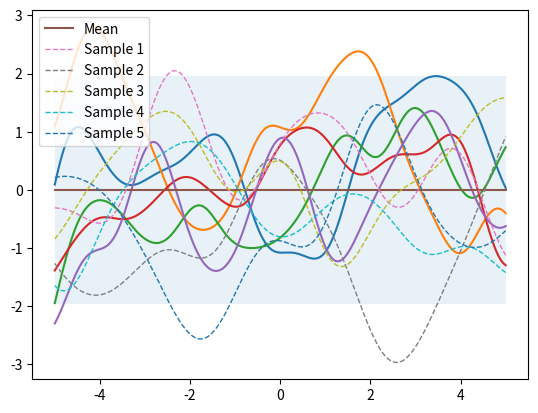

This chart was generated by the following Python code:
# import necessary packages
import numpy as np
from matplotlib import pyplot as plt

# set random seed to ensure reproducibility
np.random.seed(8)


# define a kernel function to return a squared exponential distance between two input locations
def kernel(a, b):
    # decomposing the squaring operation into three parts
    #  each input location may be multi-dimensional, thus summing over all dimensions
    sq_dist = np.sum(a**2, 1).reshape(-1, 1) + np.sum(b**2, 1) - 2 * np.dot(a, b.T)
    return np.exp(-sq_dist)


# setting number of input locations which approximates a function when growing to infinity
n = 200
X_test = np.linspace(-5, 5, n).reshape(-1, 1)

# calculate the pairwise distance, resulting in a nxn matrix
K = kernel(X_test, X_test)
# adding a small number along diagonal elements to ensure cholesky decomposition works
L = np.linalg.cholesky(K + 1e-10 * np.eye(n))
# calculating functional samples by multiplying the sd with standard normal samples
samples = np.dot(L, np.random.normal(size=(n, 5)))
plt.plot(X_test, samples)
plt.show()


# Args:
#     X1: array of m points (m x d).
#     X2: array of n points (n x d).
# Returns:
#     (m x n) matrix.
def ise_kernel(X1, X2, length=1.0, sigma_f=1.0):
    sq_dist = (
        np.sum(X1**2, 1).reshape(-1, 1) + np.sum(X2**2, 1) - 2 * np.dot(X1, X2.T)
    )
    return sigma_f**2 * np.exp(-0.5 / length**2 * sq_dist)


# mean and covariance of the prior
mu = np.zeros(X_test.shape)
K = ise_kernel(X_test, X_test)

# draw samples from the prior using multivariate_normal from numpy
# convert mu from shape (n,1) to (n,)
samples = np.random.multivariate_normal(mean=mu.ravel(), cov=K, size=5)


def plot_gp(mu, cov, X, X_train=None, Y_train=None, samples=[]):
    X = X.ravel()
    mu = mu.ravel()
    # 95% confidence interval
    uncertainty = 1.96 * np.sqrt(np.diag(cov))
    plt.fill_between(X, mu + uncertainty, mu - uncertainty, alpha=0.1)
    plt.plot(X, mu, label="Mean")
    for i, sample in enumerate(samples):
        plt.plot(X, sample, lw=1, ls="--", label=f"Sample {i + 1}")
    # plot observations if available
    if X_train is not None:
        plt.plot(X_train, Y_train, "rx")
    plt.legend()


plot_gp(mu, K, X_test, samples=samples)
plt.show()
